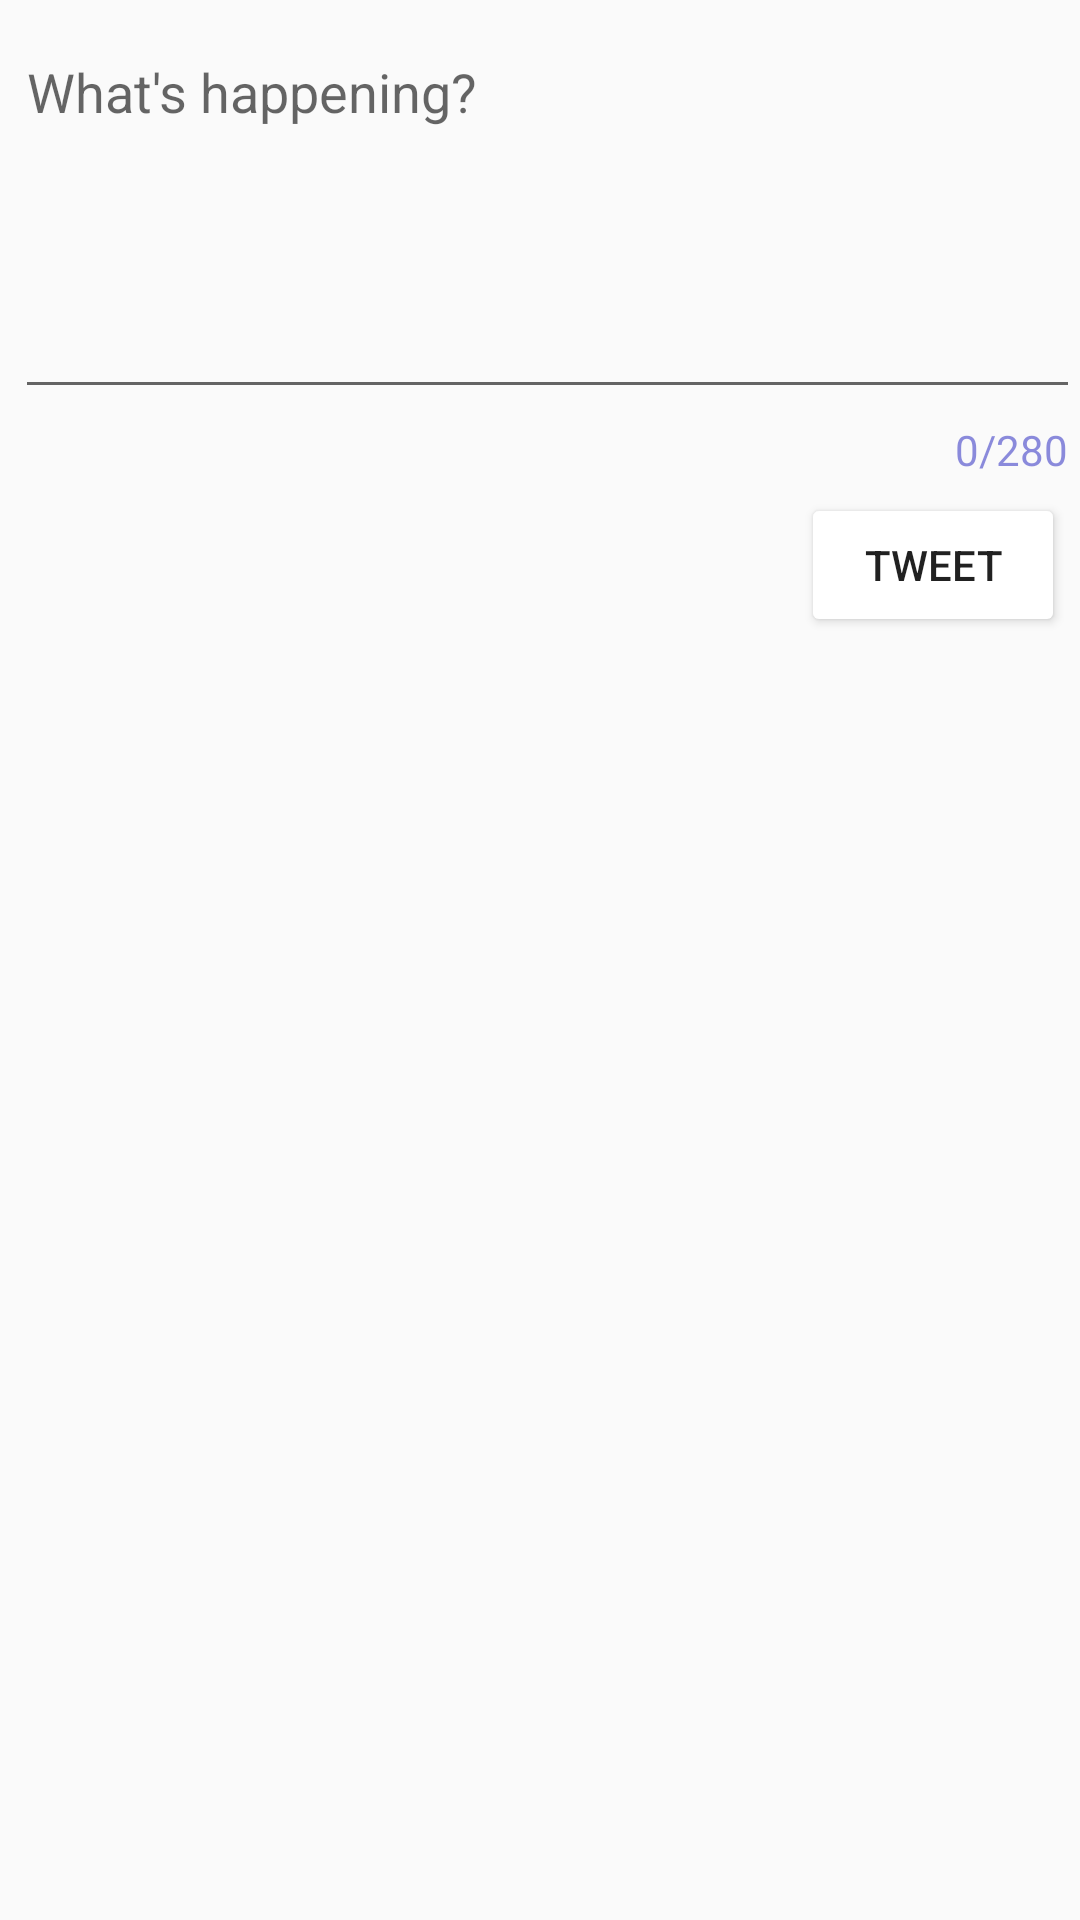

Here is an Android app screen rendered from its layout file. Give the layout XML and the strings, colors and styles it references.
<!-- AndroidManifest.xml: application theme AppTheme -->
<!-- res/layout/activity_compose.xml -->
<?xml version="1.0" encoding="utf-8"?>
<RelativeLayout xmlns:android="http://schemas.android.com/apk/res/android"
    xmlns:app="http://schemas.android.com/apk/res-auto"
    xmlns:tools="http://schemas.android.com/tools"
    android:id="@+id/rlCompose"
    android:layout_width="match_parent"
    android:layout_height="match_parent"
    tools:context=".ComposeActivity">

    <com.google.android.material.textfield.TextInputLayout
        android:id="@+id/tilCompose"
        android:layout_width="match_parent"
        android:layout_height="wrap_content"
        app:counterEnabled="true"
        app:counterMaxLength="280"
        app:counterOverflowTextAppearance="@style/counterOverride"
        app:counterTextAppearance="@style/counterText">

        <EditText
            android:id="@+id/etCompose"
            android:layout_width="match_parent"
            android:layout_height="wrap_content"
            android:layout_alignParentStart="true"
            android:layout_alignParentTop="true"
            android:layout_marginStart="5dp"
            android:layout_marginTop="5dp"
            android:ems="10"
            android:gravity="start|top"
            android:hint="@string/what_s_happening"
            android:inputType="textMultiLine"
            android:minLines="5" />
    </com.google.android.material.textfield.TextInputLayout>

    <Button
        android:id="@+id/btnTweet"
        android:layout_width="wrap_content"
        android:layout_height="wrap_content"
        android:layout_below="@id/tilCompose"
        android:layout_alignParentEnd="true"
        android:layout_marginTop="5dp"
        android:layout_marginEnd="5dp"
        android:backgroundTint="@color/medium_gray"
        android:text="@string/tweet" />
</RelativeLayout>
<!-- resources referenced by this layout -->
<resources>
  <string name="tweet">Tweet</string>
  <string name="what_s_happening">What\'s happening?</string>
  <style name="counterOverride">
          <item name="android:textColor">#ff0000</item>
      </style>
  <style name="counterText">
          <item name="android:textColor">#aa5353cc</item>
      </style>
  <style name="AppTheme" parent="AppBaseTheme">
          
      </style>
  <style name="AppBaseTheme" parent="Theme.AppCompat.Light.DarkActionBar">
          
          <item name="android:actionBarStyle">@style/MyActionBar</item>
          <item name="android:actionBarTabTextStyle">@style/MyActionBarTabText</item>
  
          
          <item name="actionBarStyle">@style/MyActionBar</item>
          <item name="actionBarTabTextStyle">@style/MyActionBarTabText</item>
      </style>
  <style name="MyActionBar" parent="@style/Widget.AppCompat.Light.ActionBar.Solid.Inverse">
          <item name="android:background">@color/twitter_blue</item>
          <item name="android:titleTextStyle">@style/MyActionBar.TitleTextStyle</item>
  
          
          <item name="background">@color/twitter_blue</item>
          <item name="titleTextStyle">@style/MyActionBar.TitleTextStyle</item>
      </style>
  <style name="MyActionBarTabText" parent="@style/Widget.AppCompat.ActionBar.TabText">
          <item name="android:textColor">#FFFFFF</item>
      </style>
  <style name="MyActionBar.TitleTextStyle" parent="@style/TextAppearance.AppCompat.Widget.ActionBar.Title">
          <item name="android:textColor">#FFFFFF</item>
      </style>
</resources>
